Photos from the image-classification dataset "processed" in the GitHub repository Shayanthavi/Brain-Tumer-MRI-Classifier. Its 4 classes are: glioma, meningioma, no tumor, pituitary tumor.

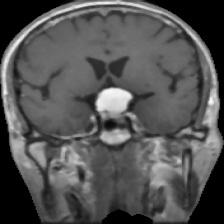
Label: meningioma

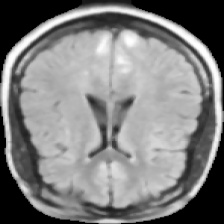
Label: no tumor

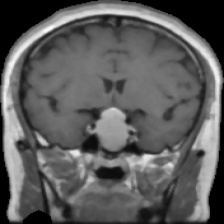
Label: pituitary tumor

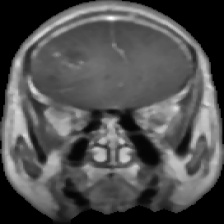
Label: glioma

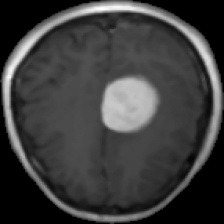
Label: meningioma

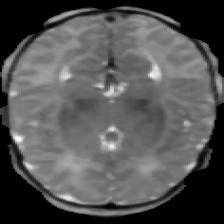
Label: no tumor
